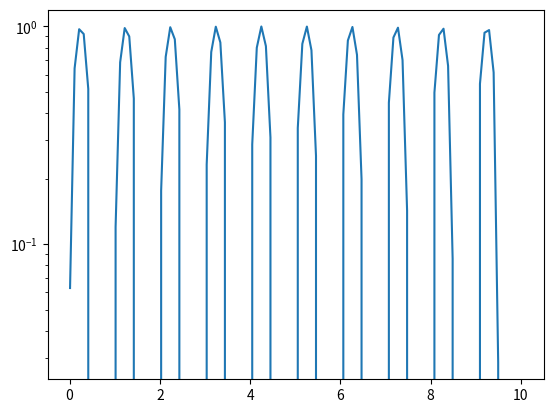

Write the Python code that produced this figure.
import numpy as np
import matplotlib.pyplot as plt

x=np.linspace(0.01, 10, 100)
y=np.sin(2 * np.pi * x)
plt.semilogy(x, y)
plt.show()